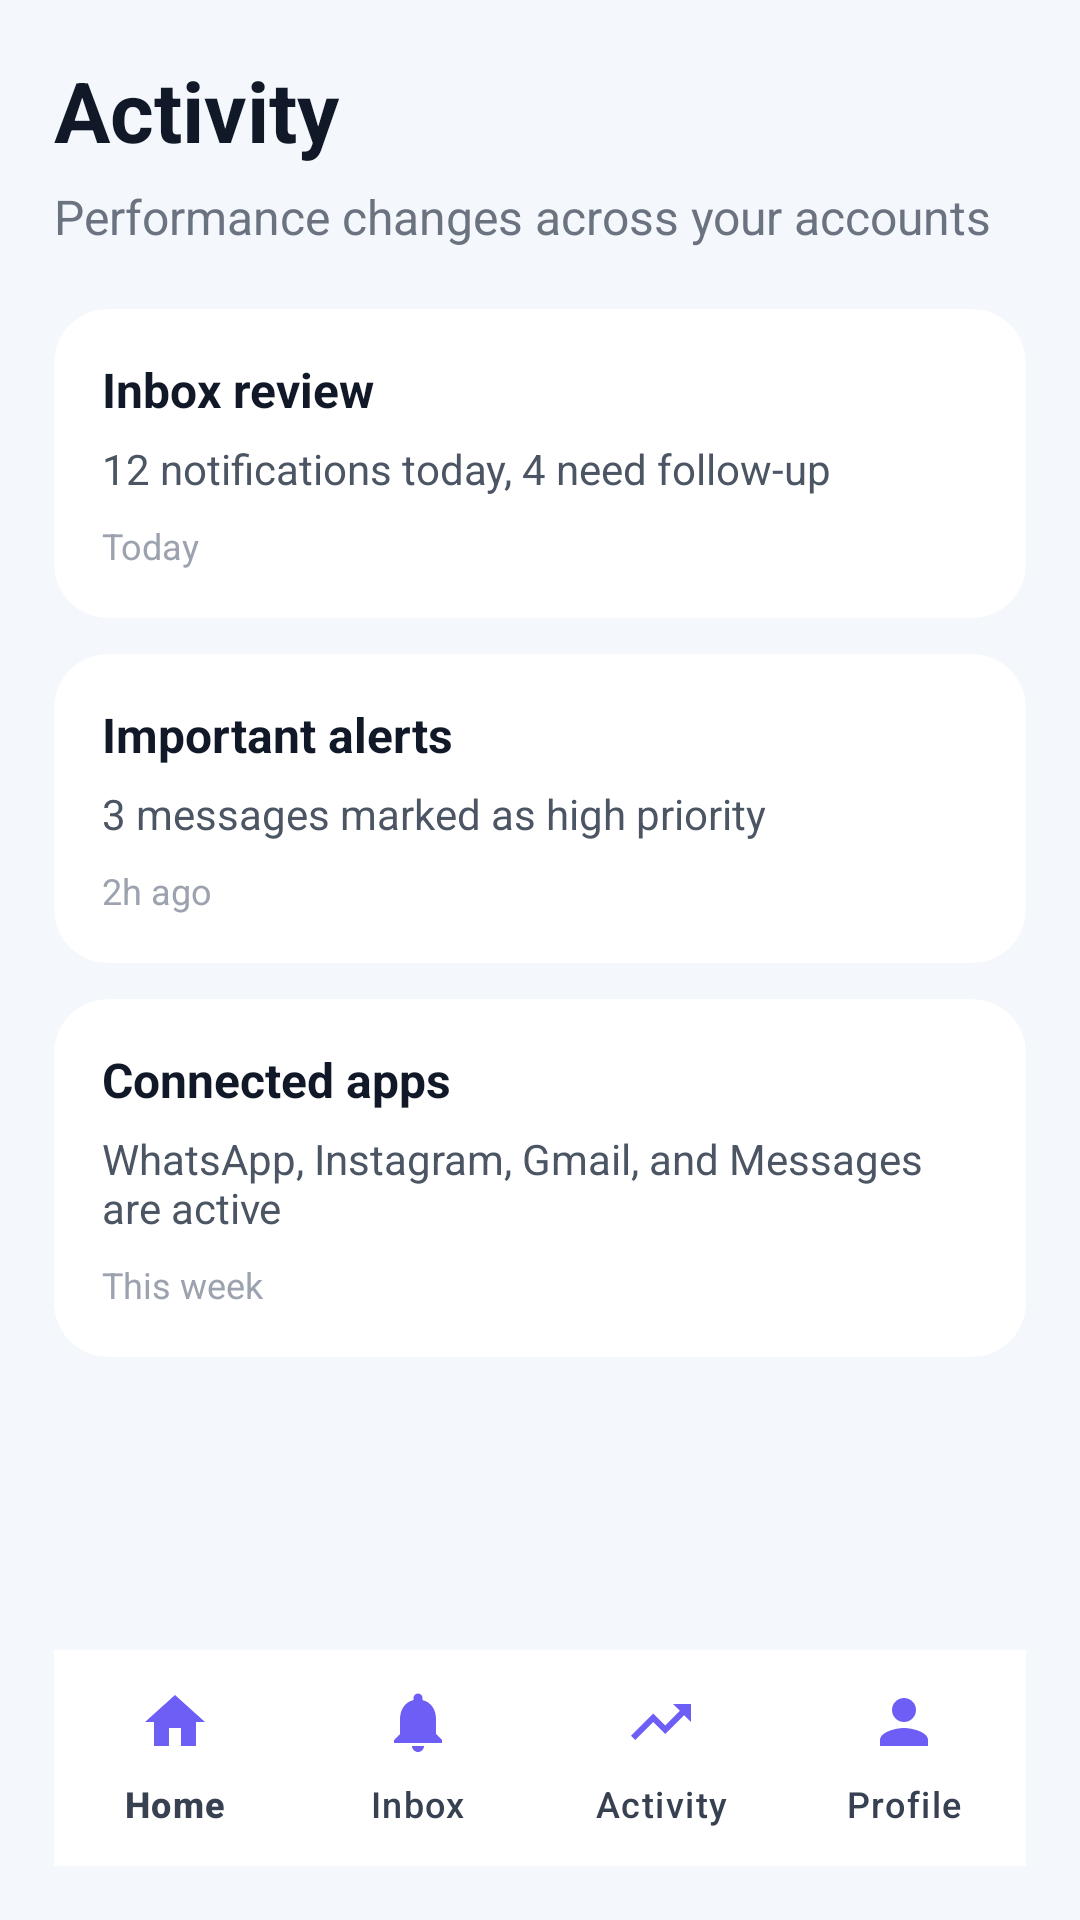

This screen was rendered from an Android layout file. Write that file and the resources it references.
<!-- AndroidManifest.xml: application theme Theme.SocialApp -->
<!-- res/layout/activity_activity.xml -->
<?xml version="1.0" encoding="utf-8"?>
<androidx.constraintlayout.widget.ConstraintLayout xmlns:android="http://schemas.android.com/apk/res/android"
    xmlns:app="http://schemas.android.com/apk/res-auto"
    android:layout_width="match_parent"
    android:layout_height="match_parent"
    android:background="#F4F7FB"
    android:padding="18dp">

    <TextView
        android:id="@+id/inboxHeader"
        android:layout_width="0dp"
        android:layout_height="wrap_content"
        android:text="Activity"
        android:textColor="#111827"
        android:textSize="28sp"
        android:textStyle="bold"
        app:layout_constraintEnd_toEndOf="parent"
        app:layout_constraintStart_toStartOf="parent"
        app:layout_constraintTop_toTopOf="parent" />

    <TextView
        android:id="@+id/inboxSubheader"
        android:layout_width="0dp"
        android:layout_height="wrap_content"
        android:layout_marginTop="6dp"
        android:text="Performance changes across your accounts"
        android:textColor="#6B7280"
        android:textSize="16sp"
        app:layout_constraintEnd_toEndOf="parent"
        app:layout_constraintStart_toStartOf="parent"
        app:layout_constraintTop_toBottomOf="@id/inboxHeader" />

    <LinearLayout
        android:layout_width="0dp"
        android:layout_height="wrap_content"
        android:layout_marginTop="20dp"
        android:orientation="vertical"
        app:layout_constraintEnd_toEndOf="parent"
        app:layout_constraintStart_toStartOf="parent"
        app:layout_constraintTop_toBottomOf="@id/inboxSubheader">

        <androidx.cardview.widget.CardView
            android:layout_width="match_parent"
            android:layout_height="wrap_content"
            android:layout_marginBottom="12dp"
            app:cardBackgroundColor="#FFFFFF"
            app:cardCornerRadius="18dp"
            app:cardElevation="0dp">

            <LinearLayout
                android:layout_width="match_parent"
                android:layout_height="wrap_content"
                android:orientation="vertical"
                android:padding="16dp">

                <TextView
                    android:id="@+id/updatePlatform1"
                    android:layout_width="wrap_content"
                    android:layout_height="wrap_content"
                    android:text="Inbox review"
                    android:textColor="#111827"
                    android:textSize="16sp"
                    android:textStyle="bold" />

                <TextView
                    android:id="@+id/updateMessage1"
                    android:layout_width="wrap_content"
                    android:layout_height="wrap_content"
                    android:layout_marginTop="6dp"
                    android:text="12 notifications today, 4 need follow-up"
                    android:textColor="#4B5563"
                    android:textSize="14sp" />

                <TextView
                    android:id="@+id/updateTime1"
                    android:layout_width="wrap_content"
                    android:layout_height="wrap_content"
                    android:layout_marginTop="8dp"
                    android:text="Today"
                    android:textColor="#9CA3AF"
                    android:textSize="12sp" />
            </LinearLayout>
        </androidx.cardview.widget.CardView>

        <androidx.cardview.widget.CardView
            android:layout_width="match_parent"
            android:layout_height="wrap_content"
            android:layout_marginBottom="12dp"
            app:cardBackgroundColor="#FFFFFF"
            app:cardCornerRadius="18dp"
            app:cardElevation="0dp">

            <LinearLayout
                android:layout_width="match_parent"
                android:layout_height="wrap_content"
                android:orientation="vertical"
                android:padding="16dp">

                <TextView
                    android:id="@+id/updatePlatform2"
                    android:layout_width="wrap_content"
                    android:layout_height="wrap_content"
                    android:text="Important alerts"
                    android:textColor="#111827"
                    android:textSize="16sp"
                    android:textStyle="bold" />

                <TextView
                    android:id="@+id/updateMessage2"
                    android:layout_width="wrap_content"
                    android:layout_height="wrap_content"
                    android:layout_marginTop="6dp"
                    android:text="3 messages marked as high priority"
                    android:textColor="#4B5563"
                    android:textSize="14sp" />

                <TextView
                    android:id="@+id/updateTime2"
                    android:layout_width="wrap_content"
                    android:layout_height="wrap_content"
                    android:layout_marginTop="8dp"
                    android:text="2h ago"
                    android:textColor="#9CA3AF"
                    android:textSize="12sp" />
            </LinearLayout>
        </androidx.cardview.widget.CardView>

        <androidx.cardview.widget.CardView
            android:layout_width="match_parent"
            android:layout_height="wrap_content"
            app:cardBackgroundColor="#FFFFFF"
            app:cardCornerRadius="18dp"
            app:cardElevation="0dp">

            <LinearLayout
                android:layout_width="match_parent"
                android:layout_height="wrap_content"
                android:orientation="vertical"
                android:padding="16dp">

                <TextView
                    android:id="@+id/updatePlatform3"
                    android:layout_width="wrap_content"
                    android:layout_height="wrap_content"
                    android:text="Connected apps"
                    android:textColor="#111827"
                    android:textSize="16sp"
                    android:textStyle="bold" />

                <TextView
                    android:id="@+id/updateMessage3"
                    android:layout_width="wrap_content"
                    android:layout_height="wrap_content"
                    android:layout_marginTop="6dp"
                    android:text="WhatsApp, Instagram, Gmail, and Messages are active"
                    android:textColor="#4B5563"
                    android:textSize="14sp" />

                <TextView
                    android:id="@+id/updateTime3"
                    android:layout_width="wrap_content"
                    android:layout_height="wrap_content"
                    android:layout_marginTop="8dp"
                    android:text="This week"
                    android:textColor="#9CA3AF"
                    android:textSize="12sp" />
            </LinearLayout>
        </androidx.cardview.widget.CardView>
    </LinearLayout>

    <com.google.android.material.bottomnavigation.BottomNavigationView
        android:id="@+id/bottomBar"
        android:layout_width="0dp"
        android:layout_height="72dp"
        android:background="#FFFFFF"
        app:itemIconTint="#6D5EF5"
        app:itemTextColor="#374151"
        app:labelVisibilityMode="labeled"
        app:layout_constraintBottom_toBottomOf="parent"
        app:layout_constraintEnd_toEndOf="parent"
        app:layout_constraintStart_toStartOf="parent"
        app:menu="@menu/bottom_nav_menu" />

</androidx.constraintlayout.widget.ConstraintLayout>
<!-- resources referenced by this layout -->
<resources>
  <style name="Theme.SocialApp" parent="Theme.Material3.DayNight.NoActionBar">
          <item name="colorPrimary">@color/purple_500</item>
          <item name="colorPrimaryVariant">@color/purple_700</item>
          <item name="colorOnPrimary">@color/white</item>
          <item name="android:statusBarColor">@android:color/transparent</item>
          <item name="android:windowLightStatusBar" tools:targetApi="23">true</item>
      </style>
  <color name="purple_500">#6D5EF5</color>
  <color name="purple_700">#4F46E5</color>
  <color name="white">#FFFFFF</color>
</resources>
